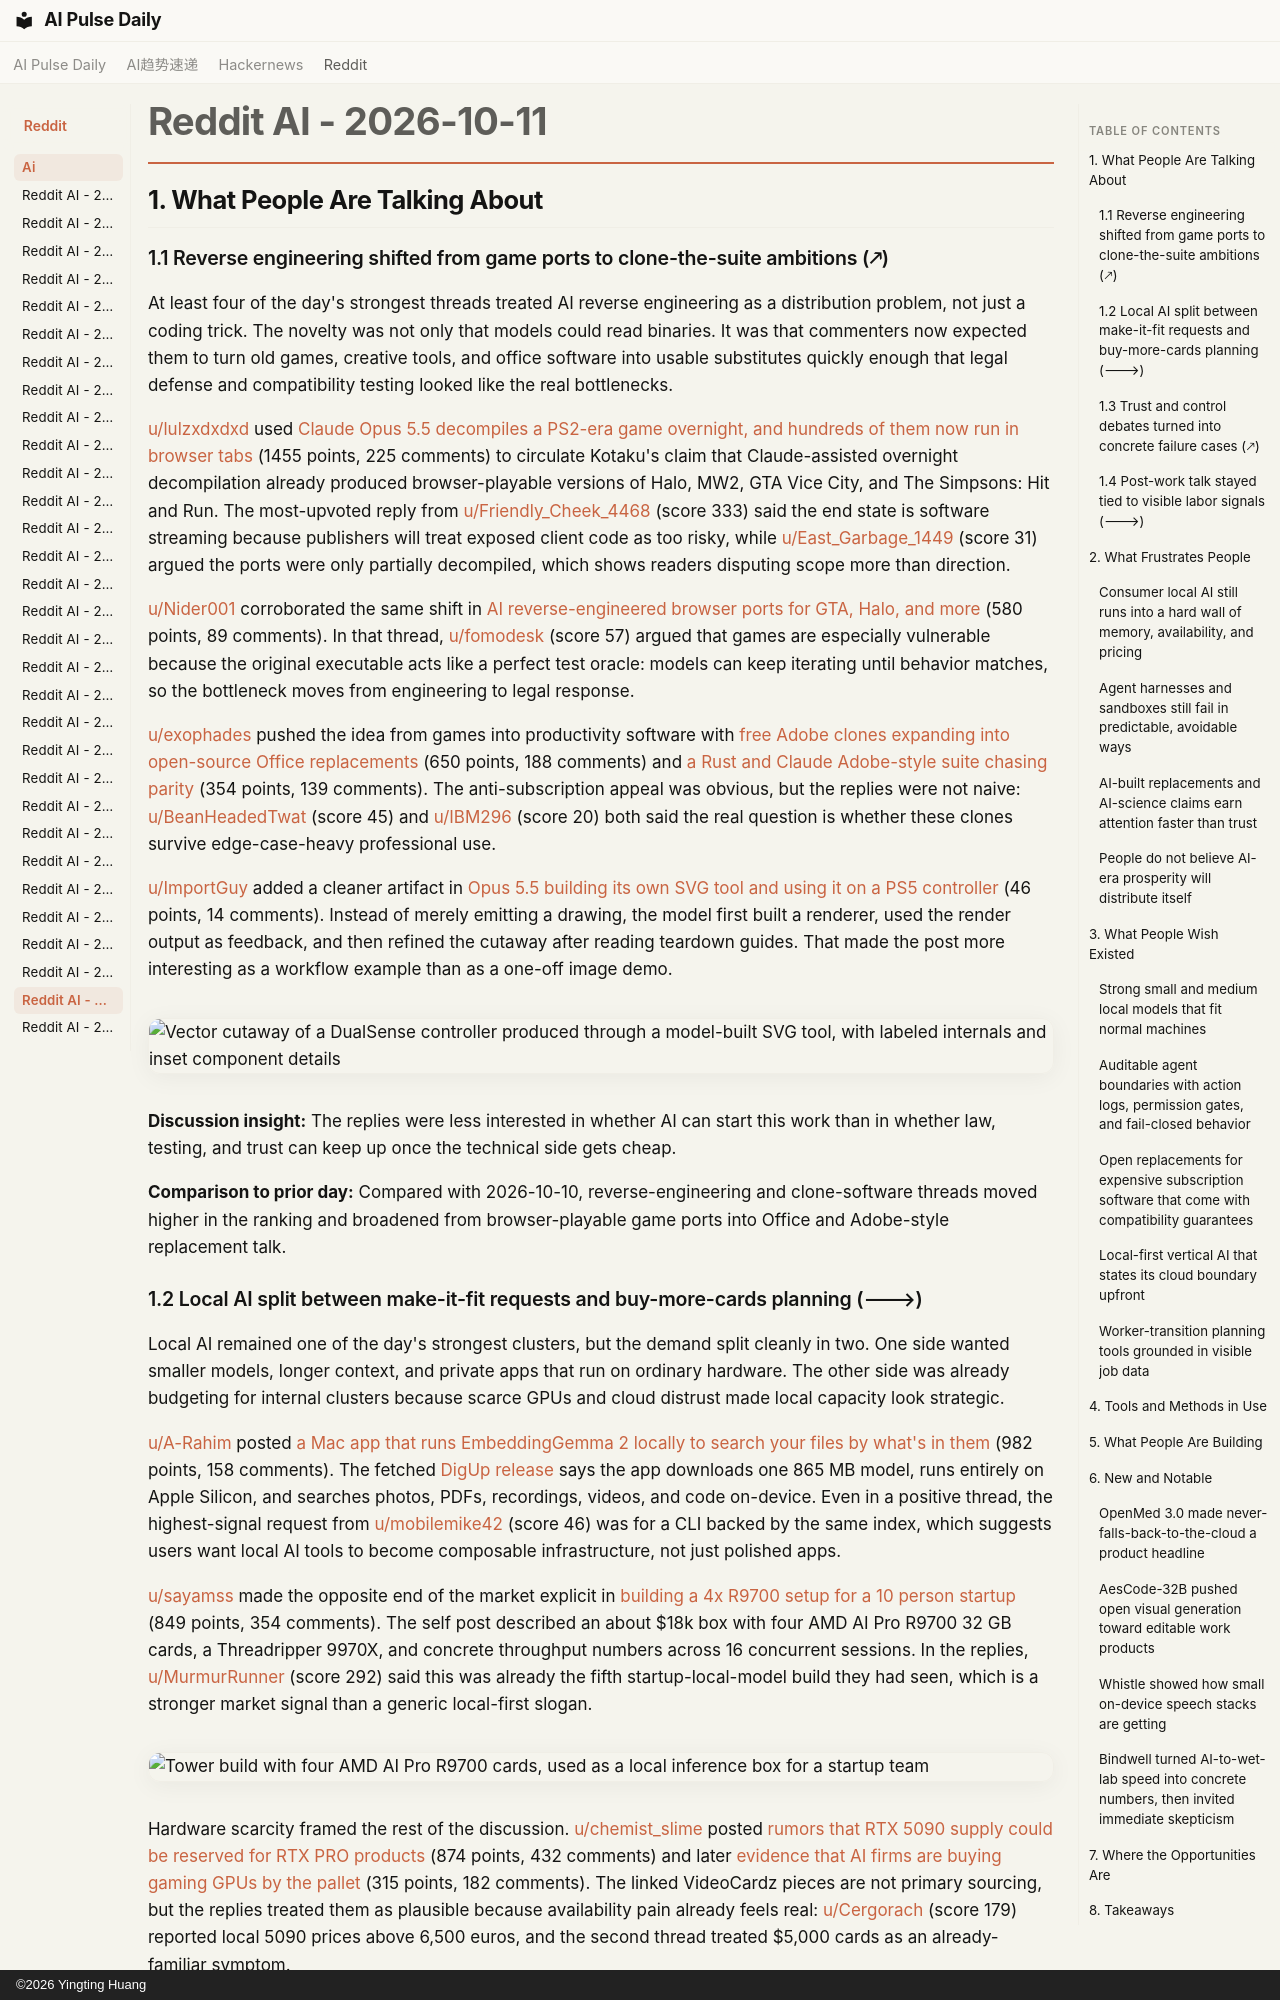

repository: vibewatch/vibewatch.github.io · page: reddit/ai/2026-10-11/index.html · generator: mkdocs · copyright: ©2026 Yingting Huang

# Reddit AI - 2026-10-11

## 1. What People Are Talking About

### 1.1 Reverse engineering shifted from game ports to clone-the-suite ambitions (🡕)

At least four of the day's strongest threads treated AI reverse engineering as a distribution problem, not just a coding trick. The novelty was not only that models could read binaries. It was that commenters now expected them to turn old games, creative tools, and office software into usable substitutes quickly enough that legal defense and compatibility testing looked like the real bottlenecks.

[u/lulzxdxdxd](https://www.reddit.com/user/lulzxdxdxd) used [Claude Opus 5.5 decompiles a PS2-era game overnight, and hundreds of them now run in browser tabs](https://www.reddit.com/r/artificial/comments/1x2tq6s/claude_opus_55_decompiles_a_ps2era_game_overnight/) (1455 points, 225 comments) to circulate Kotaku's claim that Claude-assisted overnight decompilation already produced browser-playable versions of Halo, MW2, GTA Vice City, and The Simpsons: Hit and Run. The most-upvoted reply from [u/Friendly_Cheek_4468](https://www.reddit.com/user/Friendly_Cheek_4468) (score 333) said the end state is software streaming because publishers will treat exposed client code as too risky, while [u/East_Garbage_1449](https://www.reddit.com/user/East_Garbage_1449) (score 31) argued the ports were only partially decompiled, which shows readers disputing scope more than direction.

[u/Nider001](https://www.reddit.com/user/Nider001) corroborated the same shift in [AI reverse-engineered browser ports for GTA, Halo, and more](https://www.reddit.com/r/singularity/comments/1x38qz0/gta_5_modern_warfare_2_halo_and_many_other_games/) (580 points, 89 comments). In that thread, [u/fomodesk](https://www.reddit.com/user/fomodesk) (score 57) argued that games are especially vulnerable because the original executable acts like a perfect test oracle: models can keep iterating until behavior matches, so the bottleneck moves from engineering to legal response.

[u/exophades](https://www.reddit.com/user/exophades) pushed the idea from games into productivity software with [free Adobe clones expanding into open-source Office replacements](https://www.reddit.com/r/singularity/comments/1x3daf9/shock_and_awe_creator_of_free_adobe_clones/) (650 points, 188 comments) and [a Rust and Claude Adobe-style suite chasing parity](https://www.reddit.com/r/singularity/comments/1x3agvw/shock_and_awe_solo_developer_rebuilds_adobe/) (354 points, 139 comments). The anti-subscription appeal was obvious, but the replies were not naive: [u/BeanHeadedTwat](https://www.reddit.com/user/BeanHeadedTwat) (score 45) and [u/IBM296](https://www.reddit.com/user/IBM296) (score 20) both said the real question is whether these clones survive edge-case-heavy professional use.

[u/ImportGuy](https://www.reddit.com/user/ImportGuy) added a cleaner artifact in [Opus 5.5 building its own SVG tool and using it on a PS5 controller](https://www.reddit.com/r/singularity/comments/1x3egra/had_opus_55_makes_an_svg_cutout_version_of_a_ps5/) (46 points, 14 comments). Instead of merely emitting a drawing, the model first built a renderer, used the render output as feedback, and then refined the cutaway after reading teardown guides. That made the post more interesting as a workflow example than as a one-off image demo.

![Vector cutaway of a DualSense controller produced through a model-built SVG tool, with labeled internals and inset component details](https://i.redd.it/nxvah1pdkvuh1.png)

**Discussion insight:** The replies were less interested in whether AI can start this work than in whether law, testing, and trust can keep up once the technical side gets cheap.

**Comparison to prior day:** Compared with 2026-10-10, reverse-engineering and clone-software threads moved higher in the ranking and broadened from browser-playable game ports into Office and Adobe-style replacement talk.
